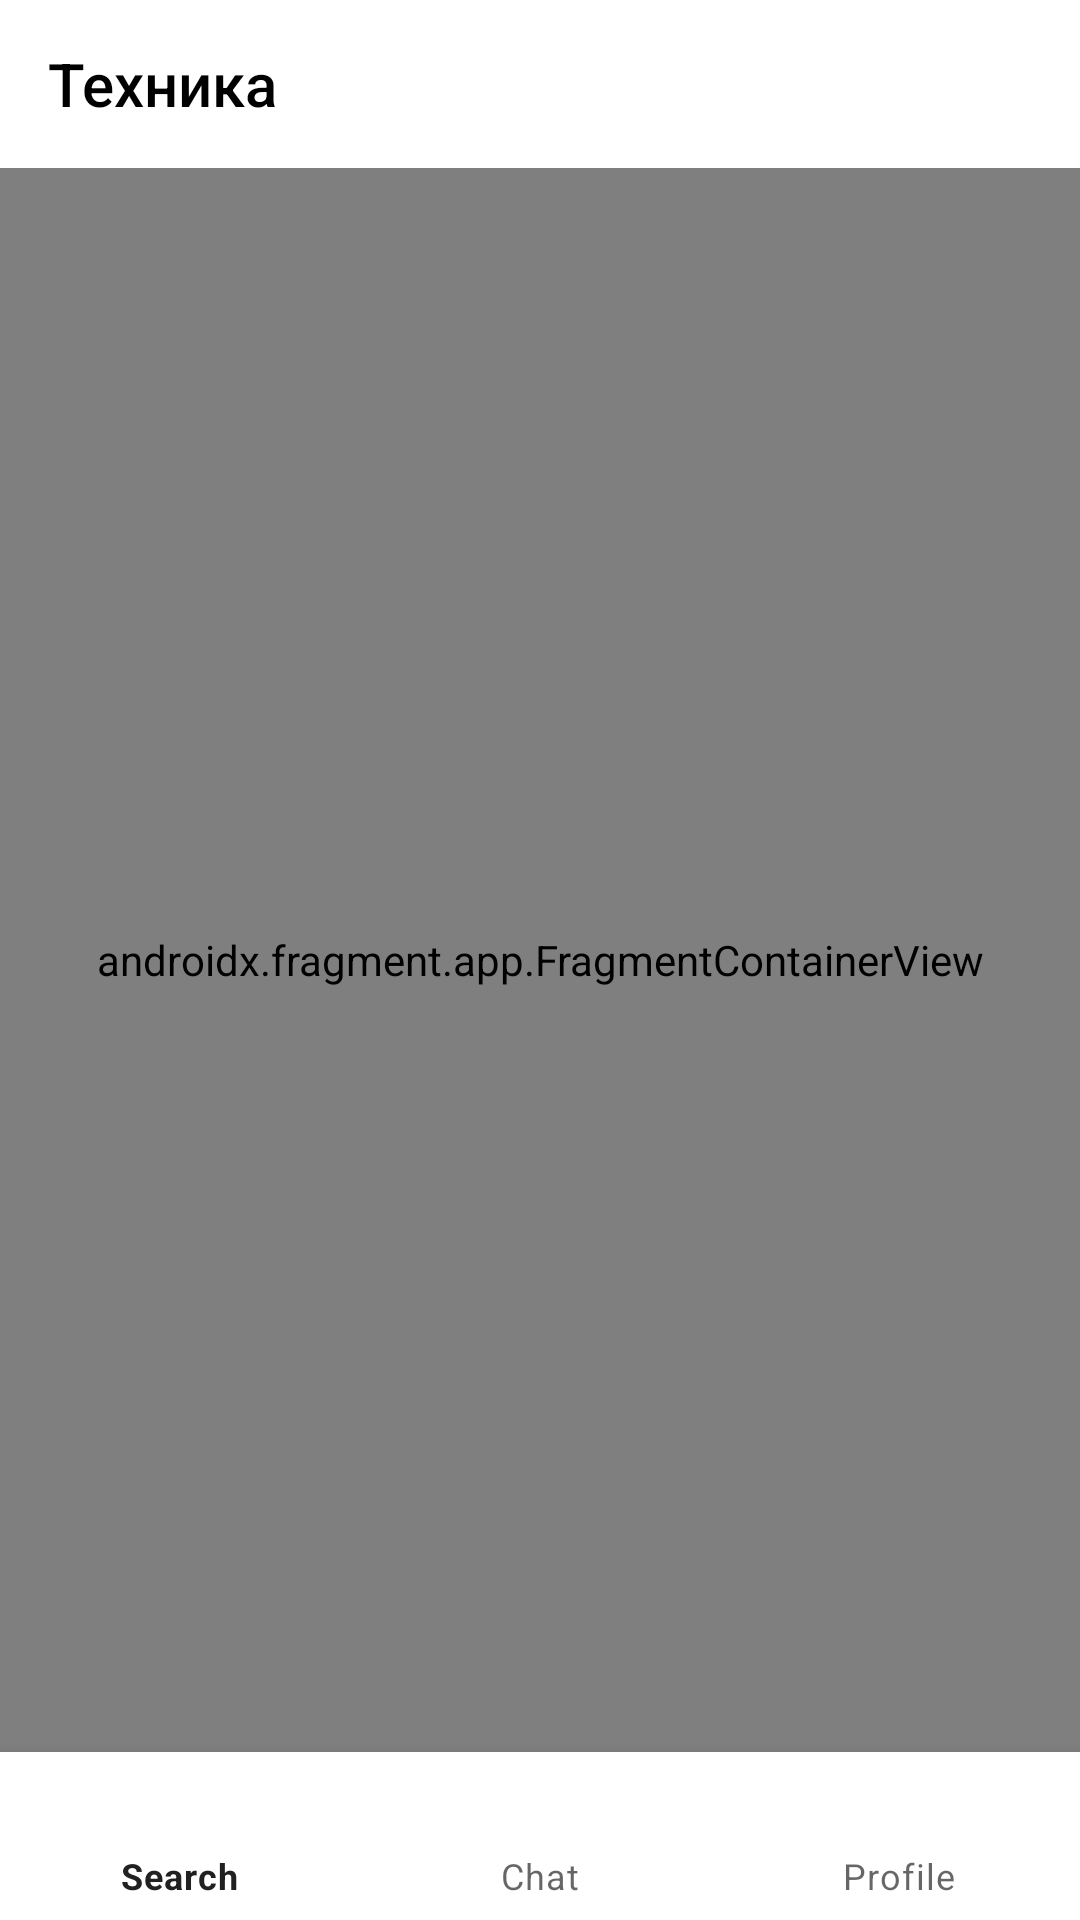

Reconstruct the res/layout file that produces this screen, plus the resources it refers to.
<!-- AndroidManifest.xml: application theme AppTheme.NoActionBar -->
<!-- res/layout/activity_main.xml -->
<?xml version="1.0" encoding="utf-8"?>
<androidx.drawerlayout.widget.DrawerLayout xmlns:android="http://schemas.android.com/apk/res/android"
    xmlns:app="http://schemas.android.com/apk/res-auto"
    xmlns:tools="http://schemas.android.com/tools"
    android:fitsSystemWindows="true"
    android:id="@+id/drawerid"
    android:layout_width="match_parent"
    android:layout_height="match_parent"
    tools:openDrawer="start"
    tools:context=".presentation.view.act.MainActivity">
    <include
        android:id="@+id/main_content"
        layout="@layout/main_content"
        android:layout_width="match_parent"
        android:layout_height="match_parent"/>

    <FrameLayout
        android:id="@+id/fullscreen_container"
        android:layout_width="match_parent"
        android:layout_height="match_parent"
        android:visibility="gone"
        android:background="@android:color/white" />

    <ProgressBar
        android:id="@+id/progress"
        android:layout_width="match_parent"
        android:layout_height="match_parent"
        android:visibility="gone"
        android:background="@color/gray"/>

    <com.google.android.material.navigation.NavigationView
        android:id="@+id/navview"
        android:layout_width="wrap_content"
        android:layout_height="match_parent"
        android:layout_gravity="start"
        android:background="@color/white"
        android:fitsSystemWindows="true"
        android:visibility="visible"
        app:headerLayout="@layout/nav_header_layout"
        app:itemTextColor="#000000"
        app:menu="@menu/drawer_main_menu"
        app:subheaderColor="#000000" />

</androidx.drawerlayout.widget.DrawerLayout>
<!-- res/layout/main_content.xml (included above) -->
<?xml version="1.0" encoding="utf-8"?>
<androidx.constraintlayout.widget.ConstraintLayout xmlns:android="http://schemas.android.com/apk/res/android"
    xmlns:app="http://schemas.android.com/apk/res-auto"
    android:layout_width="match_parent"
    android:layout_height="match_parent"
    android:background="@android:color/darker_gray">

    <androidx.appcompat.widget.Toolbar
        android:id="@+id/toolbar"
        android:layout_width="match_parent"
        android:layout_height="wrap_content"
        android:background="@color/white"
        android:minHeight="?attr/actionBarSize"
        android:theme="@style/ToolBarMainStyle"
        app:title="Техника"
        app:titleTextColor="#000000"
        app:layout_constraintTop_toTopOf="parent"
        app:layout_constraintStart_toStartOf="parent"
        app:layout_constraintEnd_toEndOf="parent" />

    
    <androidx.fragment.app.FragmentContainerView
        android:id="@+id/nav_host_fragment"
        android:name="androidx.navigation.fragment.NavHostFragment"
        android:layout_width="0dp"
        android:layout_height="0dp"
        app:layout_constraintTop_toBottomOf="@id/toolbar"
        app:layout_constraintBottom_toTopOf="@id/bnavview"
        app:layout_constraintStart_toStartOf="parent"
        app:layout_constraintEnd_toEndOf="parent"
        app:navGraph="@navigation/nav_graph"
        app:defaultNavHost="true" />

    <com.google.android.material.bottomnavigation.BottomNavigationView
        android:id="@+id/bnavview"
        android:layout_width="match_parent"
        android:layout_height="wrap_content"
        app:itemIconTint="@drawable/bottom_nav_selector"
        app:menu="@menu/bottom_nav_menu"
        app:layout_constraintBottom_toBottomOf="parent"
        app:layout_constraintStart_toStartOf="parent"
        app:layout_constraintEnd_toEndOf="parent" />

</androidx.constraintlayout.widget.ConstraintLayout>
<!-- res/layout/nav_header_layout.xml (included above) -->
<?xml version="1.0" encoding="utf-8"?>
<androidx.constraintlayout.widget.ConstraintLayout xmlns:android="http://schemas.android.com/apk/res/android"
    xmlns:app="http://schemas.android.com/apk/res-auto"
    xmlns:tools="http://schemas.android.com/tools"
    android:layout_width="match_parent"
    android:layout_height="170dp"
    android:background="@color/minimalistic_black">


    <com.google.android.material.imageview.ShapeableImageView
        android:id="@+id/imageView"
        android:layout_width="100dp"
        android:layout_height="100dp"
        android:layout_marginStart="4dp"
        android:layout_marginTop="24dp"
        app:layout_constraintEnd_toEndOf="parent"
        app:layout_constraintHorizontal_bias="0.0"
        app:layout_constraintStart_toStartOf="parent"
        app:layout_constraintTop_toTopOf="parent"
        app:srcCompat="@drawable/ic_launcher_foreground"
        android:scaleType="centerCrop"
        app:shapeAppearanceOverlay="@style/RoundedImageView"
        tools:ignore="MissingConstraints"
        tools:srcCompat="@drawable/profile_image" />

    <TextView
        android:id="@+id/tvaccountemail"
        android:layout_width="match_parent"
        android:layout_height="wrap_content"
        android:layout_marginTop="6dp"
        android:layout_marginEnd="16dp"
        android:text=""
        android:textColor="#F6F6F6"
        app:layout_constraintBottom_toBottomOf="parent"
        app:layout_constraintEnd_toEndOf="parent"
        app:layout_constraintTop_toBottomOf="@+id/imageView"
        app:layout_constraintVertical_bias="0.111" />

</androidx.constraintlayout.widget.ConstraintLayout>
<!-- resources referenced by this layout -->
<resources>
  <color name="gray">#E2DEDE</color>
  <color name="minimalistic_black">#222629</color>
  <color name="white">#FFFFFFFF</color>
  <!-- drawable bottom_nav_selector (drawable) -->
  <?xml version="1.0" encoding="utf-8"?>
  <selector xmlns:android="http://schemas.android.com/apk/res/android">
      <item android:state_checked="true" android:color = "@color/minimalistic_black"/>
      <item android:state_checked="false" android:color = "@color/gray"/>
  </selector>
  <!-- drawable ic_launcher_foreground: webp bitmap (mipmap-hdpi, 9890 bytes) -->
  <style name="RoundedImageView">
          <item name="cornerFamily">rounded</item>
          <item name="cornerSize">50%</item>
      </style>
  <style name="ToolBarMainStyle" parent="Theme.AppCompat.Light.DarkActionBar">
          <item name="colorControlNormal">@color/primary_color_pix</item>
          <item name="fontFamily">sans-serif-condensed</item>
      </style>
  <style name="AppTheme.NoActionBar" parent="Theme.MaterialComponents.Light.DarkActionBar">
          
          <item name="windowActionBar">false</item>
          <item name="windowNoTitle">true</item>
          
          <item name="android:windowFullscreen">false</item>
      </style>
</resources>
